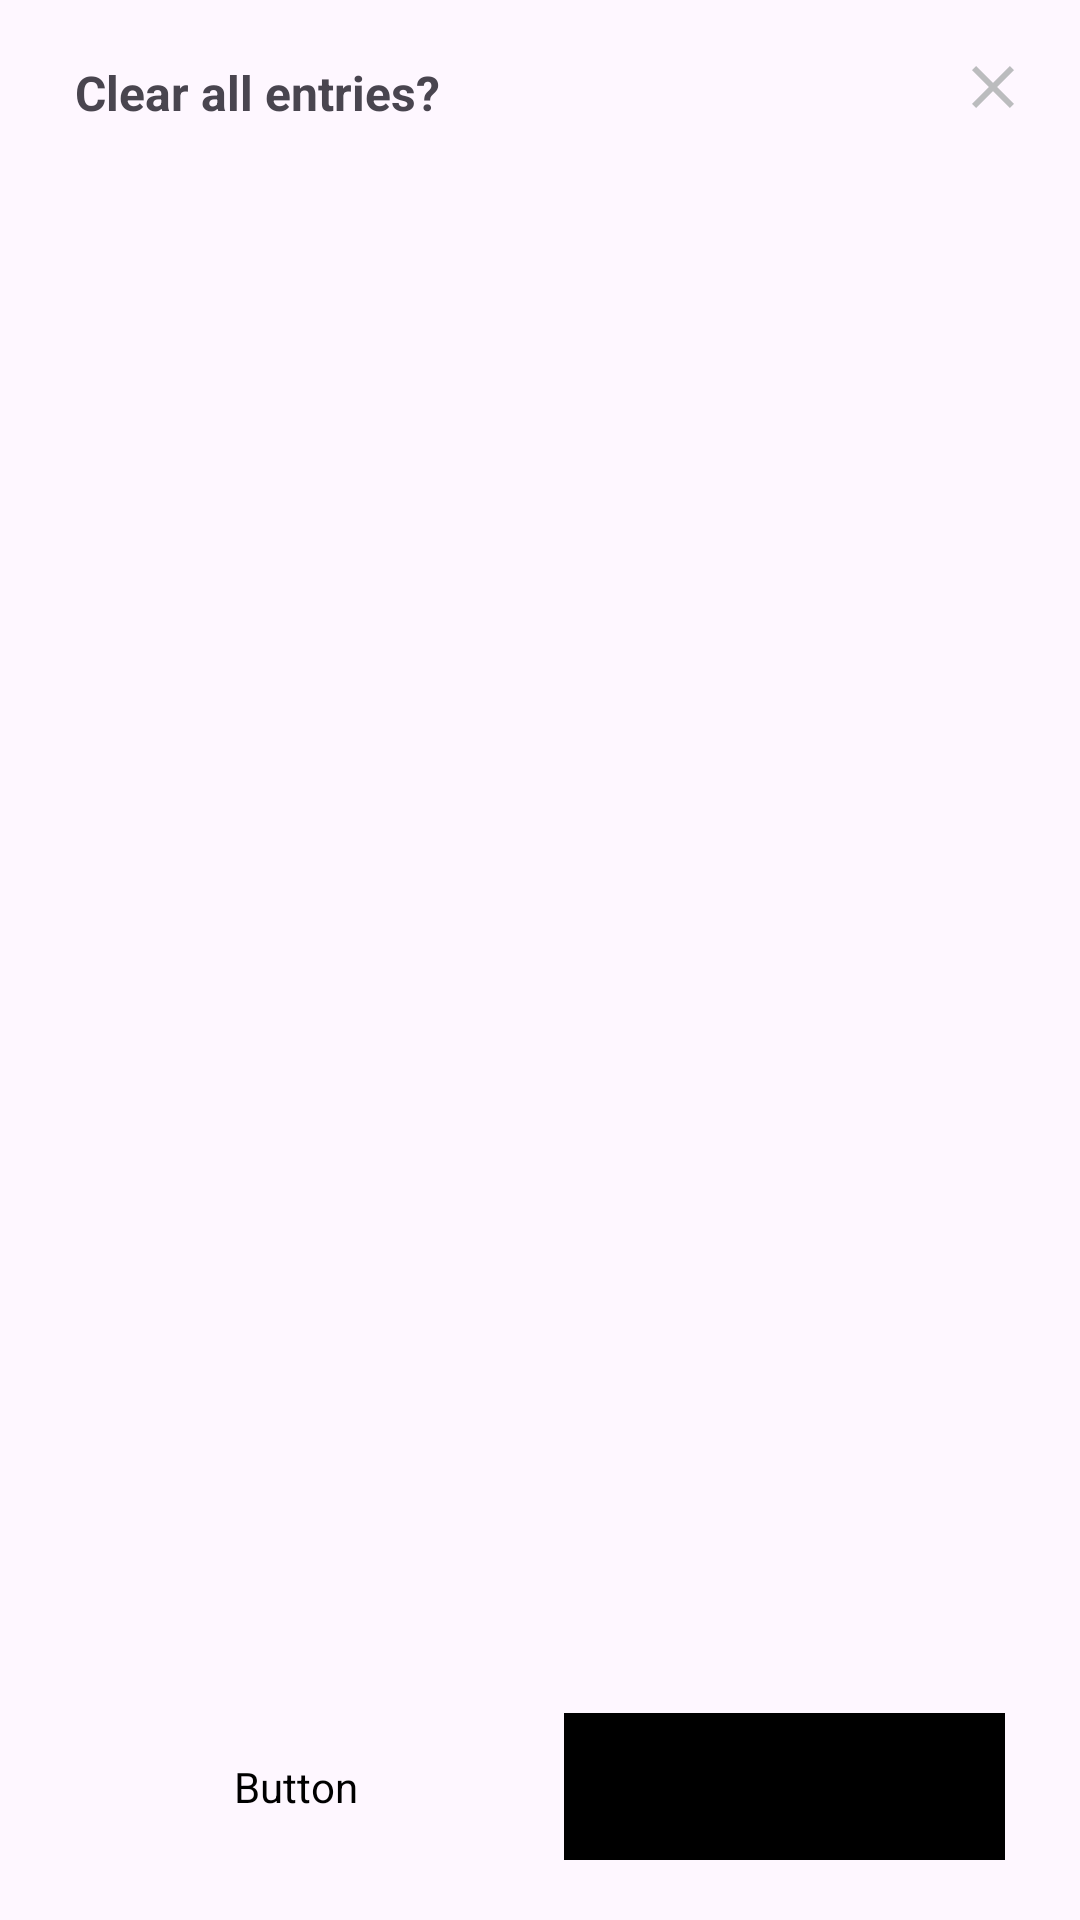

Android layout source for this screen:
<!-- AndroidManifest.xml: application theme Base.Theme.Clarivate_Employee_Privilege -->
<!-- res/layout/admin_secondary_confirmation.xml -->
<?xml version="1.0" encoding="utf-8"?>
<androidx.constraintlayout.widget.ConstraintLayout xmlns:android="http://schemas.android.com/apk/res/android"
    xmlns:app="http://schemas.android.com/apk/res-auto"
    android:layout_width="match_parent"
    android:layout_height="wrap_content"
    android:layout_gravity="center"
    android:gravity="center"
    android:padding="5dp">

    <ImageButton
        android:id="@+id/adminsecond_confirm_close"
        android:layout_width="48dp"
        android:layout_height="48dp"
        android:backgroundTint="#00FFFFFF"
        android:cropToPadding="false"
        app:layout_constraintEnd_toEndOf="parent"
        app:layout_constraintTop_toTopOf="parent"
        app:srcCompat="@drawable/baseline_close_24" />

    <Button
        android:id="@+id/adminsecond_confirm_cancel"
        style="@style/SignInButtonStyle"
        android:layout_width="0dp"
        android:layout_height="wrap_content"
        android:layout_gravity="center_vertical"
        android:layout_marginStart="20dp"
        android:layout_marginEnd="8dp"
        android:layout_marginBottom="15dp"
        android:backgroundTint="@android:color/transparent"
        android:text="Cancel"
        android:textSize="16sp"
        app:layout_constraintBottom_toBottomOf="parent"
        app:layout_constraintEnd_toStartOf="@+id/adminsecond_confirm_sure"
        app:layout_constraintHorizontal_bias="0.0"
        app:layout_constraintStart_toStartOf="parent" />

    <Button
        android:id="@+id/adminsecond_confirm_sure"
        style="@style/SignInButtonStyle"
        android:layout_width="0dp"
        android:layout_height="wrap_content"
        android:layout_marginStart="8dp"
        android:layout_marginEnd="20dp"
        android:layout_marginBottom="15dp"
        android:backgroundTint="@color/black"
        android:text="Sure"
        android:textColor="@color/white"
        android:textSize="16sp"
        app:layout_constraintBottom_toBottomOf="parent"
        app:layout_constraintEnd_toEndOf="parent"
        app:layout_constraintHorizontal_bias="0.5"
        app:layout_constraintStart_toEndOf="@+id/adminsecond_confirm_cancel"
        app:layout_constraintTop_toBottomOf="@+id/admin_second_confirm_tag"
        app:layout_constraintVertical_bias="1.0" />

    <TextView
        android:id="@+id/admin_second_confirm_tag"
        android:layout_width="0dp"
        android:layout_height="wrap_content"
        android:layout_marginStart="20dp"
        android:layout_marginTop="15dp"
        android:layout_marginBottom="25dp"
        android:gravity="center_vertical"
        android:text="Clear all entries?"
        android:textSize="16sp"
        android:textStyle="bold"
        app:layout_constraintBottom_toTopOf="@+id/adminsecond_confirm_cancel"
        app:layout_constraintEnd_toStartOf="@+id/adminsecond_confirm_close"
        app:layout_constraintHorizontal_bias="0.108"
        app:layout_constraintStart_toStartOf="parent"
        app:layout_constraintTop_toTopOf="parent"
        app:layout_constraintVertical_bias="0.0" />


</androidx.constraintlayout.widget.ConstraintLayout>
<!-- resources referenced by this layout -->
<resources>
  <color name="black">#FF000000</color>
  <color name="white">#FFFFFFFF</color>
  <!-- drawable baseline_close_24 (drawable) -->
  <vector xmlns:android="http://schemas.android.com/apk/res/android" android:height="24dp" android:tint="#BBBCBE" android:viewportHeight="24" android:viewportWidth="24" android:width="24dp">
        
      <path android:fillColor="@android:color/white" android:pathData="M19,6.41L17.59,5 12,10.59 6.41,5 5,6.41 10.59,12 5,17.59 6.41,19 12,13.41 17.59,19 19,17.59 13.41,12z"/>
      
  </vector>
  <style name="SignInButtonStyle" parent="ButtonWithStroke">
          <item name="android:layout_width">match_parent</item>
          <item name="android:layout_height">wrap_content</item>
          <item name="android:backgroundTint">@color/white</item>
          <item name="android:fontFamily">@font/roboto_medium</item>
          <item name="android:textAlignment">center</item>
          <item name="android:textAllCaps">false</item>
          <item name="android:textColor">@android:color/black</item>
          <item name="android:textSize">16sp</item>
          <item name="cornerRadius">10dp</item>
          <item name="android:padding">15dp</item>
      </style>
  <style name="Base.Theme.Clarivate_Employee_Privilege" parent="Theme.Material3.Light.NoActionBar">
          
          <item name="colorPrimary">@color/primary</item>
          <item name="colorPrimaryVariant">@color/white</item>
          <item name="colorOnPrimary">@color/white</item>
          <item name="android:statusBarColor">@color/gray</item>
          <item name="android:navigationBarColor">@color/gray</item>
      </style>
  <style name="ButtonWithStroke" parent="Widget.Material3.Button">
          <item name="strokeColor">#BBBCBE</item>
          <item name="strokeWidth">1dp</item>
      </style>
  <color name="primary">#FF000000</color>
  <color name="gray">#FFBDBDBD</color>
</resources>
